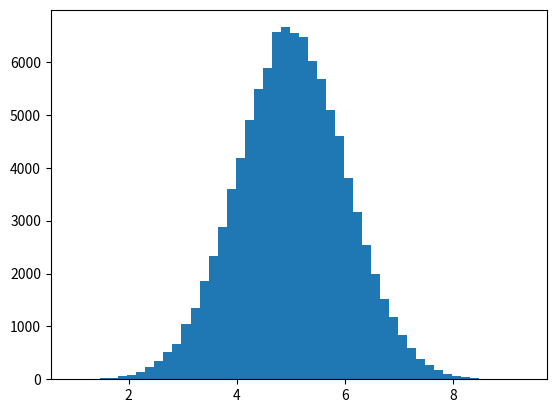

Write the Python code that produced this figure. (Note: this script raises an exception after producing the figure.)
import random
import math
from mpl_toolkits.mplot3d import Axes3D
from scipy.stats import multivariate_normal
import matplotlib.pyplot as plt

samplesource = multivariate_normal(mean=[5,-1], cov=[[1,0.5],[0.5,2]])

def p_ygivenx(x, m1, m2, s1, s2):
    return (random.normalvariate(m2 + rho * s2 / s1 * (x - m1), math.sqrt(1 - rho ** 2) * s2))

def p_xgiveny(y, m1, m2, s1, s2):
    return (random.normalvariate(m1 + rho * s1 / s2 * (y - m2), math.sqrt(1 - rho ** 2) * s1))

N = 5000
K = 20
x_res = []
y_res = []
z_res = []
m1 = 5
m2 = -1
s1 = 1
s2 = 2

rho = 0.5
y = m2

for i in range(N):
    for j in range(K):
        x = p_xgiveny(y, m1, m2, s1, s2)
        y = p_ygivenx(x, m1, m2, s1, s2)
        z = samplesource.pdf([x,y])
        x_res.append(x)
        y_res.append(y)
        z_res.append(z)

num_bins = 50
plt.hist(x_res, num_bins, normed=1, facecolor='green', alpha=0.5)
plt.hist(y_res, num_bins, normed=1, facecolor='red', alpha=0.5)
plt.title('Histogram')
plt.show()

fig = plt.figure()
ax = Axes3D(fig, rect=[0, 0, 1, 1], elev=30, azim=20)
ax.scatter(x_res, y_res, z_res,marker='o')
plt.show()